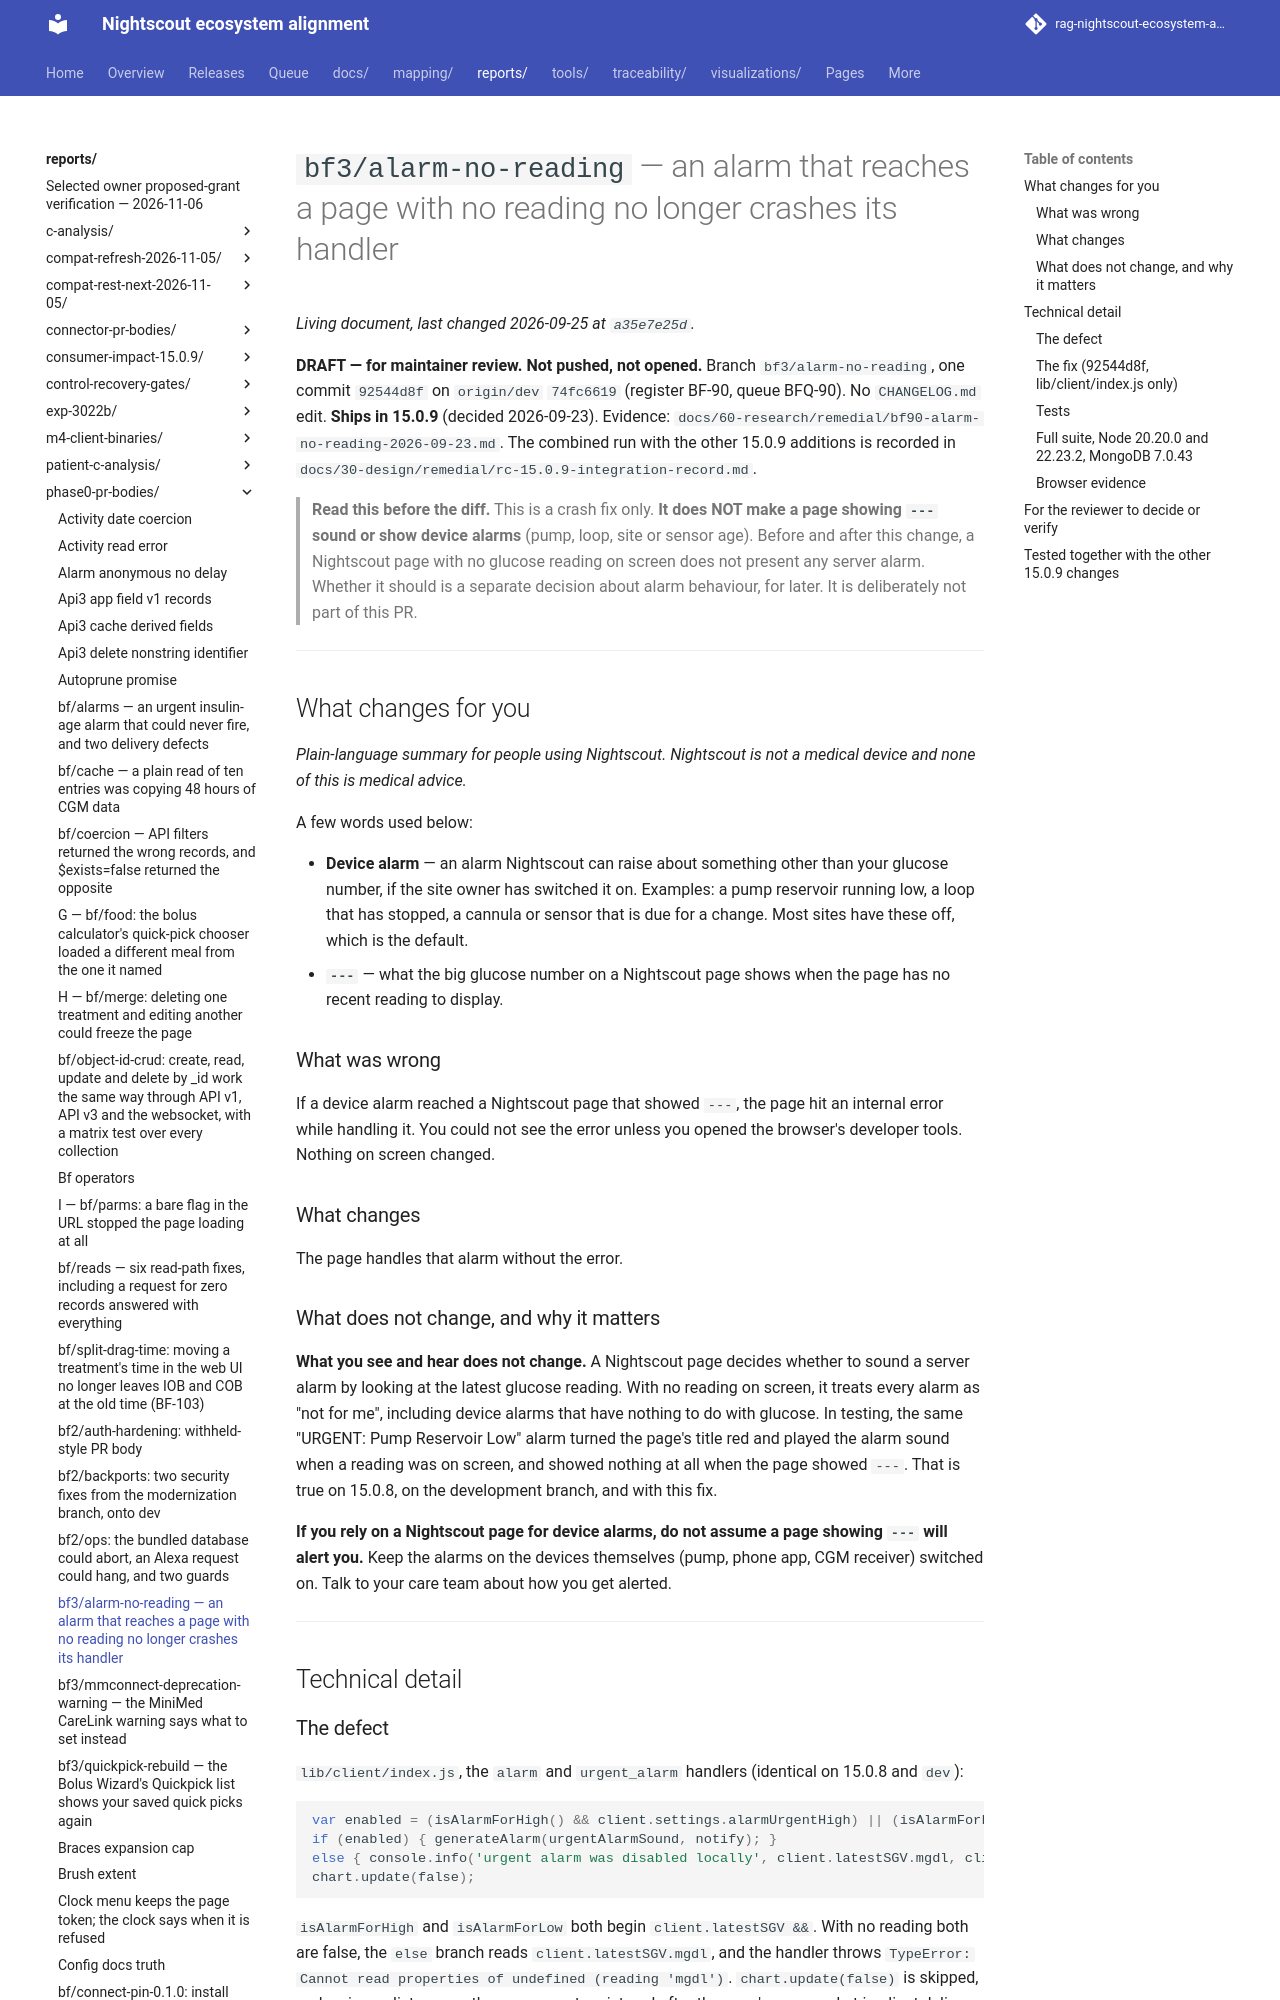

repository: bewest/rag-nightscout-ecosystem-alignment · page: reports/phase0-pr-bodies/bf3-alarm-no-reading.html · generator: mkdocs

# `bf3/alarm-no-reading` — an alarm that reaches a page with no reading no longer crashes its handler

**DRAFT — for maintainer review. Not pushed, not opened.** Branch `bf3/alarm-no-reading`, one
commit `92544d8f` on `origin/dev` `74fc6619` (register BF-90, queue BFQ-90). No `CHANGELOG.md`
edit. **Ships in 15.0.9** (decided 2026-09-23). Evidence:
`docs/60-research/remedial/bf90-alarm-no-reading-2026-09-23.md`. The combined run with the other
15.0.9 additions is recorded in `docs/30-design/remedial/rc-15.0.9-integration-record.md`.

> **Read this before the diff.** This is a crash fix only. **It does NOT make a page showing `---`
> sound or show device alarms** (pump, loop, site or sensor age). Before and after this change, a
> Nightscout page with no glucose reading on screen does not present any server alarm. Whether it
> should is a separate decision about alarm behaviour, for later. It is deliberately not part of
> this PR.

---

## What changes for you

*Plain-language summary for people using Nightscout. Nightscout is not a medical device and none
of this is medical advice.*

A few words used below:

- **Device alarm** — an alarm Nightscout can raise about something other than your glucose number,
  if the site owner has switched it on. Examples: a pump reservoir running low, a loop that has
  stopped, a cannula or sensor that is due for a change. Most sites have these off, which is the
  default.
- **`---`** — what the big glucose number on a Nightscout page shows when the page has no recent
  reading to display.

### What was wrong

If a device alarm reached a Nightscout page that showed `---`, the page hit an internal error while
handling it. You could not see the error unless you opened the browser's developer tools. Nothing
on screen changed.

### What changes

The page handles that alarm without the error.

### What does not change, and why it matters

**What you see and hear does not change.** A Nightscout page decides whether to sound a server
alarm by looking at the latest glucose reading. With no reading on screen, it treats every alarm
as "not for me", including device alarms that have nothing to do with glucose. In testing, the same
"URGENT: Pump Reservoir Low" alarm turned the page's title red and played the alarm sound when a
reading was on screen, and showed nothing at all when the page showed `---`. That is true on
15.0.8, on the development branch, and with this fix.

**If you rely on a Nightscout page for device alarms, do not assume a page showing `---` will alert
you.** Keep the alarms on the devices themselves (pump, phone app, CGM receiver) switched on. Talk
to your care team about how you get alerted.

---

## Technical detail
